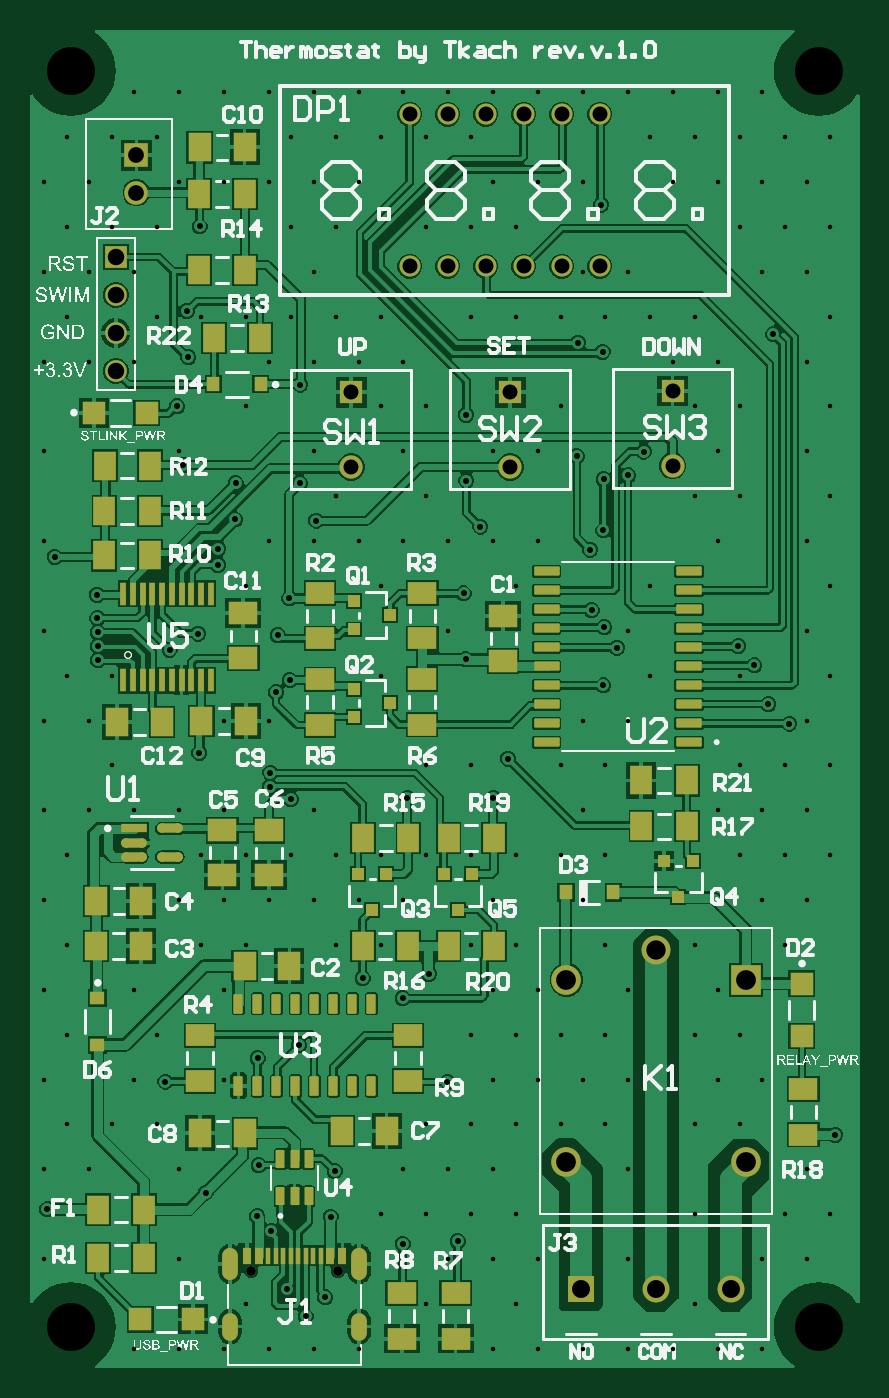
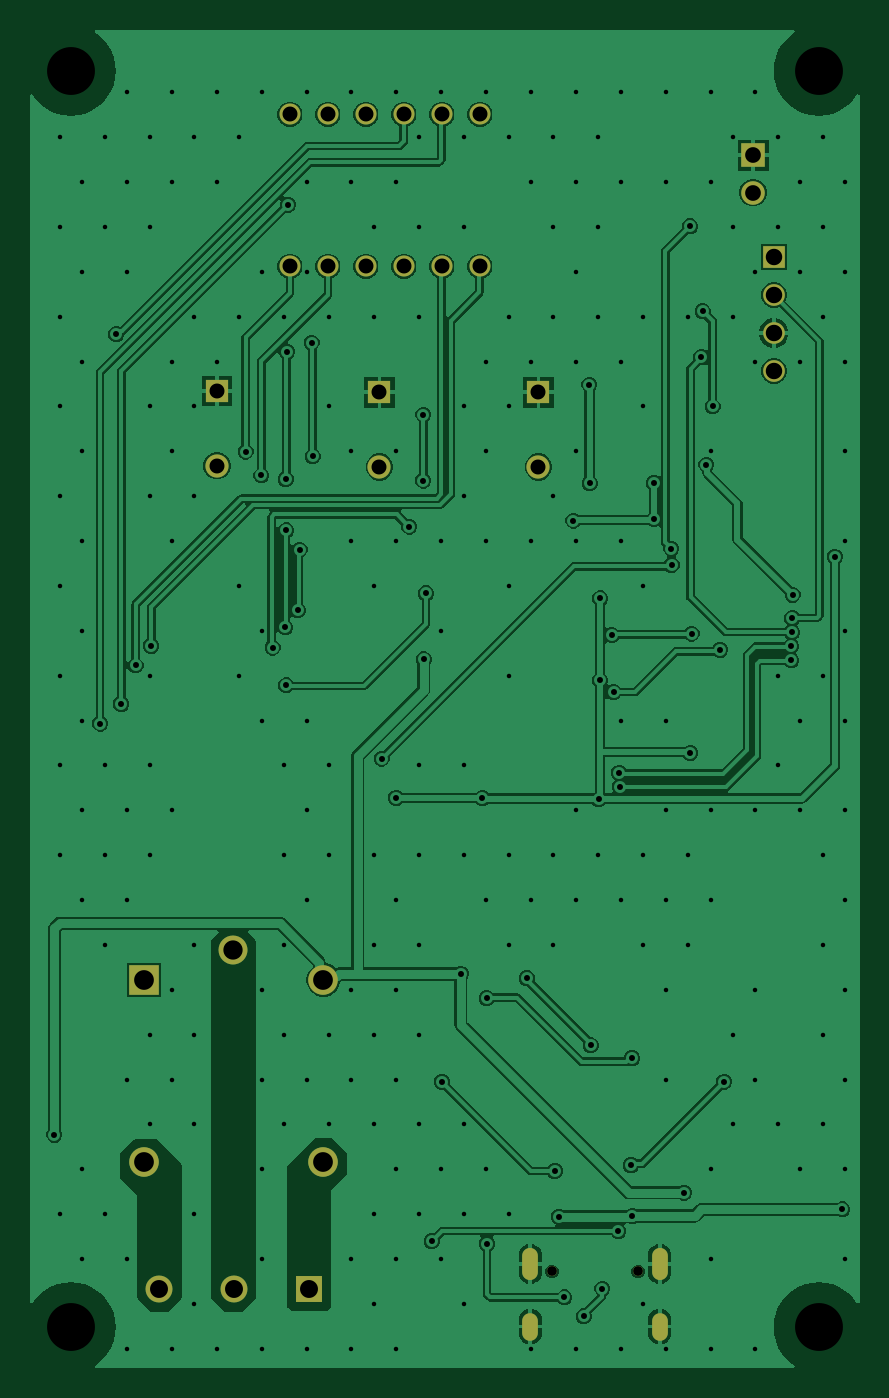
Circuit board: 7 layer files. Board 55.5 x 89.5 mm.
- drill: Gerber-RoundHoles.TXT (4409 bytes)
- drill: Gerber-SlotHoles.TXT (254 bytes)
- bottom_copper: Gerber.GBL (53553 bytes)
- bottom_mask: Gerber.GBS (1443 bytes)
- top_copper: Gerber.GTL (97108 bytes)
- top_silk: Gerber.GTO (97578 bytes)
- top_mask: Gerber.GTS (6975 bytes)

=== drill: Gerber-RoundHoles.TXT ===
M48
;Layer_Color=9474304
;FILE_FORMAT=2:5
INCH,TZ
;TYPE=PLATED
T01F00S00C0.01181
T02F00S00C0.01575
T04F00S00C0.03937
T05F00S00C0.04134
T06F00S00C0.04331
T07F00S00C0.04724
T08F00S00C0.05079
T09F00S00C0.05197
;TYPE=NON_PLATED
T10F00S00C0.02559
T11F00S00C0.12598
%
T01
X32402Y-5681
X44213
X56024
X44213Y17941
Y41563
X38308Y53374
X26496
X14685
X20591Y41563
X8780
Y17941
X61930Y6130
X67835Y-5681
X79646
X91457
X109174Y6130
X115079Y17941
X126890
X138701
X132796Y29752
X120985
X109174
X97363
X103268Y41563
X115079
X126890
X132796Y53374
X144607
X156418
X162323Y41563
Y17941
Y-5681
X174134
X185945
X197756
Y17941
X209567
X203662Y29752
X209567Y41563
X191851Y53374
X180040
Y29752
Y6130
X150512Y-5681
X138701
X126890
X132796Y6130
X120985Y53374
X109174
X215473Y29752
Y124240
Y147862
Y171484
Y195106
X209567Y206917
Y183295
Y159673
X203662Y147862
X191851
X197756Y136051
X209567
X203662Y124240
X191851
X197756Y112429
X209567
X203662Y100618
X180040
X185945Y88807
X191851Y76996
X180040
X185945Y65185
X197756
X162323
X150512
X138701
X126890
X132796Y76996
X144607
X156418
X162323Y88807
X156418Y100618
X150512Y112429
X156418Y124240
X144607
X132796
X120985
X109174
X97363
X85552
X73741
X61930
X67835Y112429
X79646
X91457
X103268
X97363Y100618
X85552
X61930
X79646Y136051
X67835Y159673
X97363Y171484
Y195106
X103268Y206917
X115079
X126890
X138701
X132796Y195106
X115079Y183295
X120985Y147862
X109174
X144607
X156418
X162323Y159673
X150512
Y136051
X185945
X191851Y171484
X168229
X162323Y183295
X168229Y195106
X185945Y206917
X91457
X79646
X67835
X61930Y195106
X126890Y112429
X132796Y100618
X120985
X126890Y88807
X138701
X120985Y76996
X56024Y88807
X50119Y100618
X56024Y112429
X44213
X50119Y124240
X56024Y136051
X44213
X32402
X20591
X8780
X14685Y124240
X8780Y112429
X14685Y100618
X8780Y88807
X14685Y76996
X8780Y65185
X32402
X38308Y76996
X32402Y88807
X56024Y65185
Y159673
X20591
X8780
X14685Y171484
X26496
Y147862
X8780Y183295
Y206917
Y230539
Y254161
X20591
X32402
X38308Y265972
X50119
X32402Y277783
X20591
X8780
X14685Y289594
X26496
X38308
X44213Y301405
X56024
Y325027
X44213
X32402
X38308Y313216
X26496
X14685
X20591Y301405
X8780
X14685Y265972
X44213Y230539
X61930Y242350
X67835Y254161
X79646
X91457
X103268
X109174Y242350
X97363
X103268Y230539
X109174Y218728
X85552
X79646Y230539
X85552Y265972
X97363
X120985
X132796
X144607
X156418
X168229
X180040
X185945Y254161
X174134
X180040Y242350
X191851
X185945Y230539
X191851Y218728
X180040
X209567Y230539
Y254161
Y277783
X197756
X203662Y289594
X191851
X197756Y301405
X209567
X203662Y313216
X191851
X180040
X168229
X174134Y325027
X185945
X197756
X185945Y301405
X174134
X150512
X138701
X126890
X132796Y289594
X120985
X109174
Y313216
X120985
X126890Y325027
X138701
X150512
X162323
Y277783
X150512
X144607Y242350
X138701Y230539
X126890
X73741Y265972
X61930
X79646Y277783
X85552Y289594
X73741
X79646Y301405
X91457
X97363Y313216
X85552
X73741
X79646Y325027
X91457
X103268
X115079
X67835
Y301405
X215473Y313216
Y289594
Y265972
Y242350
Y218728
T02
X9516Y31052
X51181Y35433
X64798Y29238
X68460Y25329
X72652Y10202
X77526Y2903
X82677Y7874
X84075Y29076
X85159Y41137
X65142Y42656
X103042Y21949
X117565Y22651
X216901Y50638
X114862Y64567
X109941Y93012
X103093Y86628
X92532Y91918
X75742Y74221
X64887Y70836
X68101Y142182
X68276Y145903
X73608Y138956
X104304Y139336
X126922Y139356
X130804Y149655
X119673Y175761
X119087Y193118
X123536Y210724
X155892Y209740
X152380Y204655
X152802Y188735
X156071Y184227
X159462Y178892
X155891Y168941
X195534Y174205
X191414Y179317
X199289Y164036
X204846Y158868
X73339Y170302
X69749Y167150
X70236Y182126
X73255Y191834
X80295Y212292
X54513Y204931
X54456Y200631
X49220Y182560
X41716Y178272
X22952Y179243
X22925Y175563
X22853Y182944
X22741Y186622
X22637Y192786
X11491Y202775
X49580Y151147
X40650Y64665
X45330Y226960
X43686Y242324
X46661Y255291
X46295Y267395
X49617Y289743
X76115Y248107
X75987Y222129
X59106Y222166
X59055Y212598
X119846Y222817
X119763Y240123
X148913Y229256
X155953Y223231
X162394Y224216
X166549Y230423
X155704Y256718
X149184Y259119
X155371Y295476
X200625Y261391
T04
X89515Y226398
Y246083
X131353Y246083
Y226398
X174078Y226728
Y246413
X154921Y279213
X144921
X134921
X124921
X114921
X104921
Y319213
X114921
X124921
X134921
X144921
X154921
T05
X32999Y298616
Y308458
T06
X27559Y251654
Y261653
Y271654
Y281653
T07
X149969Y9955
X169653
X189339
T08
X169757Y99308
T09
X146135Y43402
X193379
Y91434
X146135
T10
X63245Y14700
X86001
T11
X15748Y0
X212598
X15748Y330709
X212598
M30

=== drill: Gerber-SlotHoles.TXT ===
M48
;Layer_Color=9474304
;FILE_FORMAT=2:5
INCH,TZ
;TYPE=PLATED
T03F00S00C0.02559
;TYPE=NON_PLATED
%
G90
G05
T03
G00X57615Y-1363
M15
G01Y1786
M16
G00X57615Y14503
M15
G01Y18834
M16
G00X91631Y14503
M15
G01Y18834
M16
G00X91631Y-1363
M15
G01Y1786
M16
M17
M30

=== bottom_copper: Gerber.GBL (53553 bytes, source omitted) ===
=== bottom_mask: Gerber.GBS ===
G04*
G04 #@! TF.GenerationSoftware,Altium Limited,Altium Designer,25.8.1 (18)*
G04*
G04 Layer_Color=16711935*
%FSLAX25Y25*%
%MOIN*%
G70*
G04*
G04 #@! TF.SameCoordinates,86F4F43E-E320-487D-8728-FE8D576B5409*
G04*
G04*
G04 #@! TF.FilePolarity,Negative*
G04*
G01*
G75*
%ADD34C,0.06201*%
%ADD35R,0.06201X0.06201*%
%ADD36C,0.05709*%
%ADD37R,0.06102X0.06102*%
%ADD38O,0.04134X0.07284*%
%ADD39O,0.04134X0.08465*%
%ADD40C,0.07795*%
%ADD41C,0.07618*%
%ADD42R,0.07795X0.07795*%
%ADD43R,0.05709X0.05709*%
%ADD44C,0.06102*%
%ADD45C,0.02559*%
%ADD46C,0.07087*%
%ADD47R,0.07087X0.07087*%
%ADD48C,0.05535*%
D34*
X32999Y298616D02*
D03*
D35*
Y308458D02*
D03*
D36*
X27559Y261653D02*
D03*
Y251654D02*
D03*
Y271654D02*
D03*
D37*
X174078Y246413D02*
D03*
X131353Y246083D02*
D03*
X89515Y246083D02*
D03*
D38*
X91631Y212D02*
D03*
X57615D02*
D03*
D39*
X91631Y16668D02*
D03*
X57615D02*
D03*
D40*
X146135Y91434D02*
D03*
Y43402D02*
D03*
X193379D02*
D03*
D41*
X169757Y99308D02*
D03*
D42*
X193379Y91434D02*
D03*
D43*
X27559Y281653D02*
D03*
D44*
X174078Y226728D02*
D03*
X131353Y226398D02*
D03*
X89515Y226398D02*
D03*
D45*
X63245Y14700D02*
D03*
X86001D02*
D03*
D46*
X189339Y9955D02*
D03*
X169653D02*
D03*
D47*
X149969D02*
D03*
D48*
X114921Y279213D02*
D03*
X144921D02*
D03*
X124921D02*
D03*
X134921D02*
D03*
X104921Y319213D02*
D03*
X154921Y279213D02*
D03*
Y319213D02*
D03*
X104921Y279213D02*
D03*
X114921Y319213D02*
D03*
X144921D02*
D03*
X134921D02*
D03*
X124921D02*
D03*
M02*

=== top_copper: Gerber.GTL (97108 bytes, source omitted) ===
=== top_silk: Gerber.GTO (97578 bytes, source omitted) ===
=== top_mask: Gerber.GTS (6975 bytes, source omitted) ===
